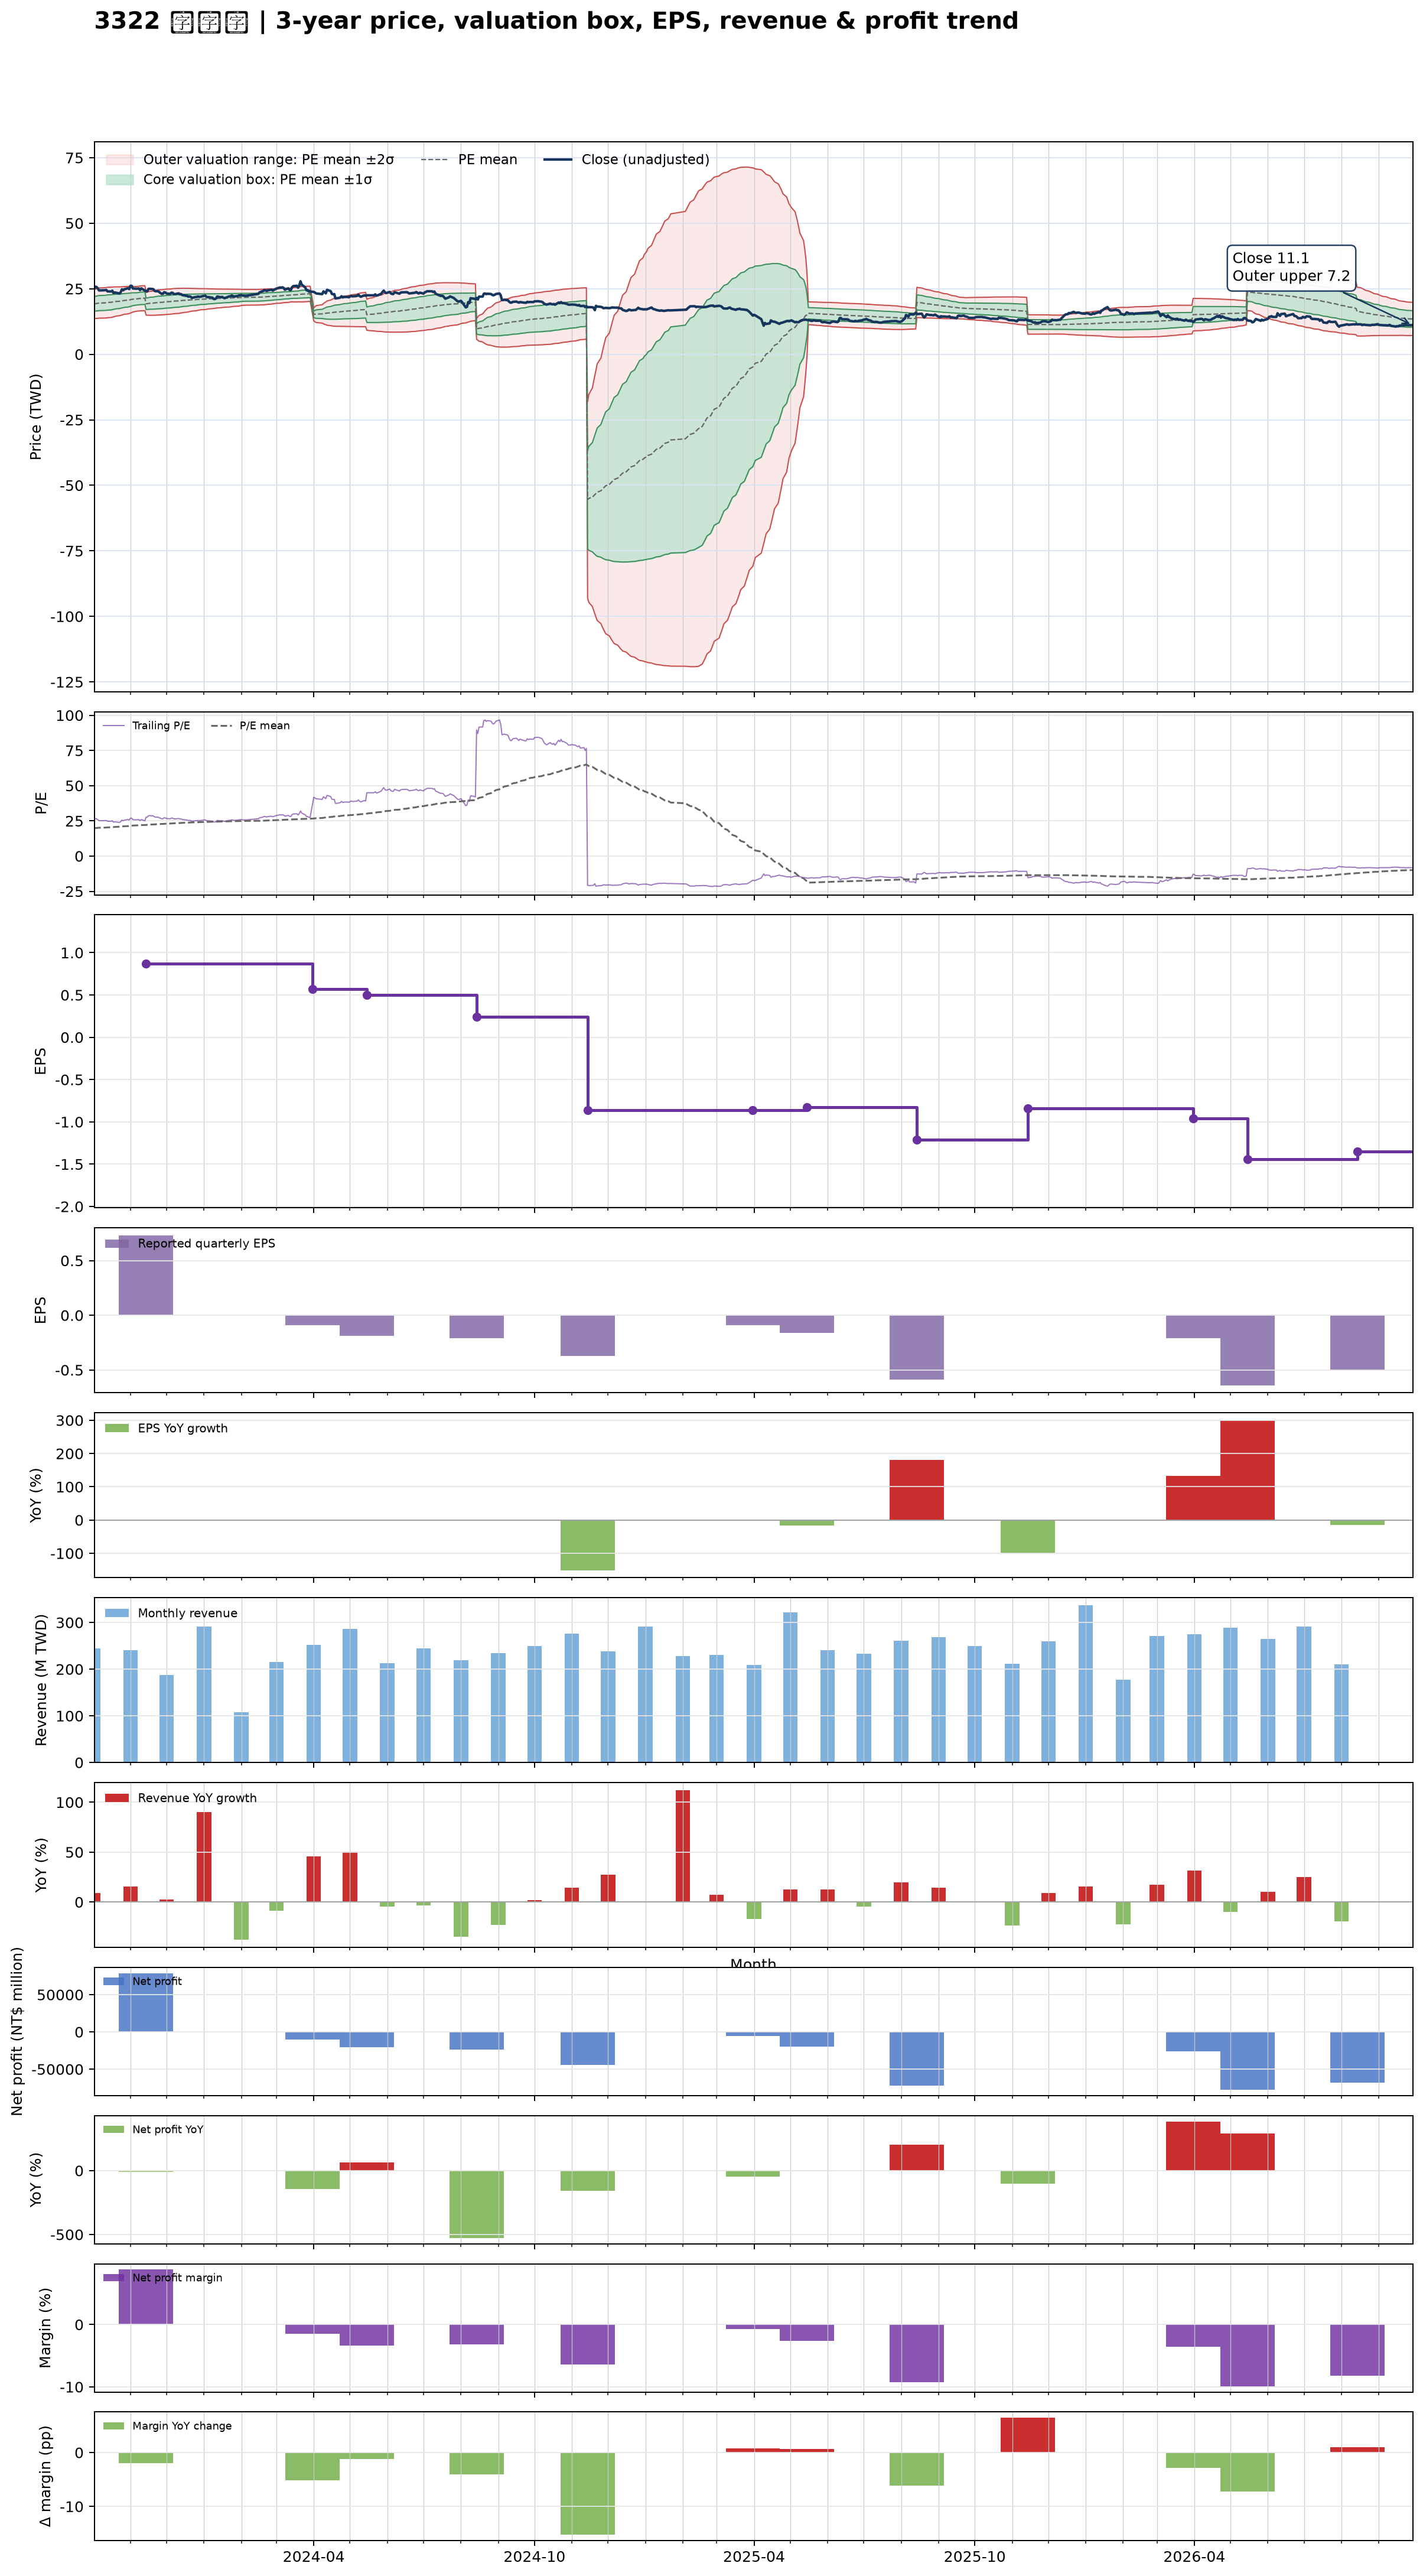

The file beside this chart, header and first rows:
date, close, available_date, period_end, eps, ttm_eps, pe, pe_mean, pe_std, price_m2, price_m1, price_mean, price_p1, price_p2, forward_eps, forward_pe, forward_pe_mean, forward_pe_std, forward_price_m2, forward_price_m1, forward_price_mean, forward_price_p1, forward_price_p2
2023-10-02, 25.05, 2023-08-14, 2023-06-30, 0.05, 0.97, 25.82, 19.81, 2.853, 13.68, 16.45, 19.21, 21.98, 24.75, , , , , , , , , 
2023-10-03, 25.8, 2023-08-14, 2023-06-30, 0.05, 0.97, 26.6, 19.89, 2.899, 13.67, 16.48, 19.3, 22.11, 24.92, , , , , , , , , 
2023-10-04, 25.65, 2023-08-14, 2023-06-30, 0.05, 0.97, 26.44, 19.98, 2.939, 13.68, 16.53, 19.38, 22.23, 25.08, , , , , , , , , 
2023-10-05, 25.1, 2023-08-14, 2023-06-30, 0.05, 0.97, 25.88, 20.07, 2.961, 13.72, 16.59, 19.46, 22.34, 25.21, , , , , , , , , 
2023-10-06, 24.35, 2023-08-14, 2023-06-30, 0.05, 0.97, 25.1, 20.14, 2.969, 13.78, 16.66, 19.54, 22.42, 25.3, , , , , , , , , 
2023-10-11, 24.45, 2023-08-14, 2023-06-30, 0.05, 0.97, 25.21, 20.22, 2.983, 13.83, 16.72, 19.61, 22.51, 25.4, , , , , , , , , 
2023-10-12, 24.55, 2023-08-14, 2023-06-30, 0.05, 0.97, 25.31, 20.3, 2.992, 13.88, 16.79, 19.69, 22.59, 25.49, , , , , , , , , 
2023-10-13, 24, 2023-08-14, 2023-06-30, 0.05, 0.97, 24.74, 20.37, 2.997, 13.94, 16.85, 19.76, 22.66, 25.57, , , , , , , , , 
2023-10-16, 23.95, 2023-08-14, 2023-06-30, 0.05, 0.97, 24.69, 20.44, 2.987, 14.04, 16.93, 19.83, 22.73, 25.63, , , , , , , , , 
2023-10-17, 24.25, 2023-08-14, 2023-06-30, 0.05, 0.97, 25, 20.53, 2.968, 14.16, 17.04, 19.91, 22.79, 25.67, , , , , , , , , 
2023-10-18, 23.35, 2023-08-14, 2023-06-30, 0.05, 0.97, 24.07, 20.61, 2.943, 14.28, 17.13, 19.99, 22.84, 25.7, , , , , , , , , 
2023-10-19, 23.6, 2023-08-14, 2023-06-30, 0.05, 0.97, 24.33, 20.69, 2.911, 14.42, 17.24, 20.07, 22.89, 25.71, , , , , , , , , 
2023-10-20, 23.5, 2023-08-14, 2023-06-30, 0.05, 0.97, 24.23, 20.77, 2.875, 14.57, 17.35, 20.14, 22.93, 25.72, , , , , , , , , 
2023-10-23, 23.2, 2023-08-14, 2023-06-30, 0.05, 0.97, 23.92, 20.84, 2.832, 14.72, 17.47, 20.22, 22.97, 25.71, , , , , , , , , 
2023-10-24, 23.75, 2023-08-14, 2023-06-30, 0.05, 0.97, 24.48, 20.92, 2.795, 14.87, 17.59, 20.3, 23.01, 25.72, , , , , , , , , 
2023-10-25, 24.8, 2023-08-14, 2023-06-30, 0.05, 0.97, 25.57, 21.01, 2.777, 14.99, 17.69, 20.38, 23.07, 25.77, , , , , , , , , 
2023-10-26, 24.4, 2023-08-14, 2023-06-30, 0.05, 0.97, 25.15, 21.1, 2.746, 15.14, 17.8, 20.46, 23.13, 25.79, , , , , , , , , 
2023-10-27, 24.8, 2023-08-14, 2023-06-30, 0.05, 0.97, 25.57, 21.18, 2.72, 15.27, 17.91, 20.55, 23.19, 25.82, , , , , , , , , 
2023-10-30, 25.2, 2023-08-14, 2023-06-30, 0.05, 0.97, 25.98, 21.27, 2.695, 15.41, 18.02, 20.64, 23.25, 25.87, , , , , , , , , 
2023-10-31, 24.85, 2023-08-14, 2023-06-30, 0.05, 0.97, 25.62, 21.36, 2.662, 15.56, 18.14, 20.72, 23.3, 25.89, , , , , , , , , 
2023-11-01, 26.1, 2023-08-14, 2023-06-30, 0.05, 0.97, 26.91, 21.47, 2.635, 15.71, 18.27, 20.82, 23.38, 25.93, , , , , , , , , 
2023-11-02, 26.15, 2023-08-14, 2023-06-30, 0.05, 0.97, 26.96, 21.57, 2.606, 15.87, 18.39, 20.92, 23.45, 25.98, , , , , , , , , 
2023-11-03, 25.1, 2023-08-14, 2023-06-30, 0.05, 0.97, 25.88, 21.68, 2.517, 16.14, 18.58, 21.02, 23.47, 25.91, , , , , , , , , 
2023-11-06, 25, 2023-08-14, 2023-06-30, 0.05, 0.97, 25.77, 21.78, 2.422, 16.43, 18.78, 21.13, 23.48, 25.82, , , , , , , , , 
2023-11-07, 25.05, 2023-08-14, 2023-06-30, 0.05, 0.97, 25.82, 21.84, 2.429, 16.47, 18.83, 21.19, 23.54, 25.9, , , , , , , , , 
2023-11-08, 25.1, 2023-08-14, 2023-06-30, 0.05, 0.97, 25.88, 21.9, 2.439, 16.51, 18.88, 21.25, 23.61, 25.98, , , , , , , , , 
2023-11-09, 24.5, 2023-08-14, 2023-06-30, 0.05, 0.97, 25.26, 21.96, 2.441, 16.56, 18.93, 21.3, 23.67, 26.03, , , , , , , , , 
2023-11-10, 25.15, 2023-08-14, 2023-06-30, 0.05, 0.97, 25.93, 22.01, 2.453, 16.59, 18.97, 21.35, 23.73, 26.11, , , , , , , , , 
2023-11-13, 24.3, 2023-08-14, 2023-06-30, 0.05, 0.97, 25.05, 22.07, 2.451, 16.65, 19.03, 21.4, 23.78, 26.16, , , , , , , , , 
2023-11-14, 24.05, 2023-11-14, 2023-09-30, 0.73, 0.87, 27.64, 22.13, 2.49, 14.93, 17.09, 19.26, 21.42, 23.59, , , , , , , , , 
2023-11-15, 24.05, 2023-11-14, 2023-09-30, 0.73, 0.87, 27.64, 22.2, 2.527, 14.92, 17.12, 19.32, 21.52, 23.71, , , , , , , , , 
2023-11-16, 24.95, 2023-11-14, 2023-09-30, 0.73, 0.87, 28.68, 22.28, 2.58, 14.9, 17.14, 19.39, 21.63, 23.87, , , , , , , , , 
2023-11-17, 25, 2023-11-14, 2023-09-30, 0.73, 0.87, 28.74, 22.36, 2.63, 14.88, 17.17, 19.46, 21.74, 24.03, , , , , , , , , 
2023-11-20, 24.85, 2023-11-14, 2023-09-30, 0.73, 0.87, 28.56, 22.44, 2.67, 14.88, 17.2, 19.53, 21.85, 24.17, , , , , , , , , 
2023-11-21, 24.2, 2023-11-14, 2023-09-30, 0.73, 0.87, 27.82, 22.51, 2.699, 14.89, 17.24, 19.59, 21.94, 24.28, , , , , , , , , 
2023-11-22, 24.05, 2023-11-14, 2023-09-30, 0.73, 0.87, 27.64, 22.59, 2.721, 14.92, 17.28, 19.65, 22.02, 24.38, , , , , , , , , 
2023-11-23, 24.05, 2023-11-14, 2023-09-30, 0.73, 0.87, 27.64, 22.66, 2.742, 14.94, 17.32, 19.71, 22.1, 24.48, , , , , , , , , 
2023-11-24, 24.05, 2023-11-14, 2023-09-30, 0.73, 0.87, 27.64, 22.72, 2.763, 14.96, 17.37, 19.77, 22.17, 24.58, , , , , , , , , 
2023-11-27, 23, 2023-11-14, 2023-09-30, 0.73, 0.87, 26.44, 22.78, 2.764, 15.01, 17.42, 19.82, 22.23, 24.63, , , , , , , , , 
2023-11-28, 23.1, 2023-11-14, 2023-09-30, 0.73, 0.87, 26.55, 22.84, 2.767, 15.06, 17.47, 19.87, 22.28, 24.69, , , , , , , , , 
2023-11-29, 23.7, 2023-11-14, 2023-09-30, 0.73, 0.87, 27.24, 22.91, 2.776, 15.1, 17.52, 19.93, 22.35, 24.76, , , , , , , , , 
2023-11-30, 23.55, 2023-11-14, 2023-09-30, 0.73, 0.87, 27.07, 22.98, 2.781, 15.15, 17.57, 19.99, 22.41, 24.83, , , , , , , , , 
2023-12-01, 23.2, 2023-11-14, 2023-09-30, 0.73, 0.87, 26.67, 23.04, 2.777, 15.21, 17.63, 20.05, 22.46, 24.88, , , , , , , , , 
2023-12-04, 23.05, 2023-11-14, 2023-09-30, 0.73, 0.87, 26.49, 23.1, 2.769, 15.28, 17.69, 20.1, 22.51, 24.92, , , , , , , , , 
2023-12-05, 23.5, 2023-11-14, 2023-09-30, 0.73, 0.87, 27.01, 23.17, 2.767, 15.34, 17.75, 20.16, 22.56, 24.97, , , , , , , , , 
2023-12-06, 23.45, 2023-11-14, 2023-09-30, 0.73, 0.87, 26.95, 23.23, 2.768, 15.39, 17.8, 20.21, 22.62, 25.03, , , , , , , , , 
2023-12-07, 23, 2023-11-14, 2023-09-30, 0.73, 0.87, 26.44, 23.29, 2.76, 15.46, 17.86, 20.26, 22.66, 25.06, , , , , , , , , 
2023-12-08, 22.95, 2023-11-14, 2023-09-30, 0.73, 0.87, 26.38, 23.35, 2.752, 15.52, 17.92, 20.31, 22.71, 25.1, , , , , , , , , 
2023-12-11, 23.25, 2023-11-14, 2023-09-30, 0.73, 0.87, 26.72, 23.41, 2.743, 15.59, 17.98, 20.37, 22.75, 25.14, , , , , , , , , 
2023-12-12, 22.9, 2023-11-14, 2023-09-30, 0.73, 0.87, 26.32, 23.47, 2.728, 15.67, 18.05, 20.42, 22.79, 25.16, , , , , , , , , 
2023-12-13, 22.95, 2023-11-14, 2023-09-30, 0.73, 0.87, 26.38, 23.53, 2.711, 15.75, 18.11, 20.47, 22.83, 25.19, , , , , , , , , 
2023-12-14, 22.6, 2023-11-14, 2023-09-30, 0.73, 0.87, 25.98, 23.59, 2.687, 15.85, 18.18, 20.52, 22.86, 25.2, , , , , , , , , 
2023-12-15, 22.5, 2023-11-14, 2023-09-30, 0.73, 0.87, 25.86, 23.65, 2.659, 15.95, 18.26, 20.57, 22.89, 25.2, , , , , , , , , 
2023-12-18, 22.25, 2023-11-14, 2023-09-30, 0.73, 0.87, 25.57, 23.71, 2.621, 16.06, 18.34, 20.62, 22.91, 25.19, , , , , , , , , 
2023-12-19, 22, 2023-11-14, 2023-09-30, 0.73, 0.87, 25.29, 23.76, 2.583, 16.18, 18.43, 20.67, 22.92, 25.17, , , , , , , , , 
2023-12-20, 22.1, 2023-11-14, 2023-09-30, 0.73, 0.87, 25.4, 23.81, 2.551, 16.28, 18.5, 20.72, 22.94, 25.16, , , , , , , , , 
2023-12-21, 21.95, 2023-11-14, 2023-09-30, 0.73, 0.87, 25.23, 23.86, 2.519, 16.38, 18.57, 20.76, 22.95, 25.14, , , , , , , , , 
2023-12-22, 21.5, 2023-11-14, 2023-09-30, 0.73, 0.87, 24.71, 23.91, 2.486, 16.48, 18.64, 20.8, 22.96, 25.13, , , , , , , , , 
2023-12-25, 21.85, 2023-11-14, 2023-09-30, 0.73, 0.87, 25.11, 23.96, 2.453, 16.57, 18.71, 20.84, 22.98, 25.11, , , , , , , , , 
2023-12-26, 21.85, 2023-11-14, 2023-09-30, 0.73, 0.87, 25.11, 24, 2.424, 16.66, 18.77, 20.88, 22.99, 25.1, , , , , , , , , 
... 666 more rows
